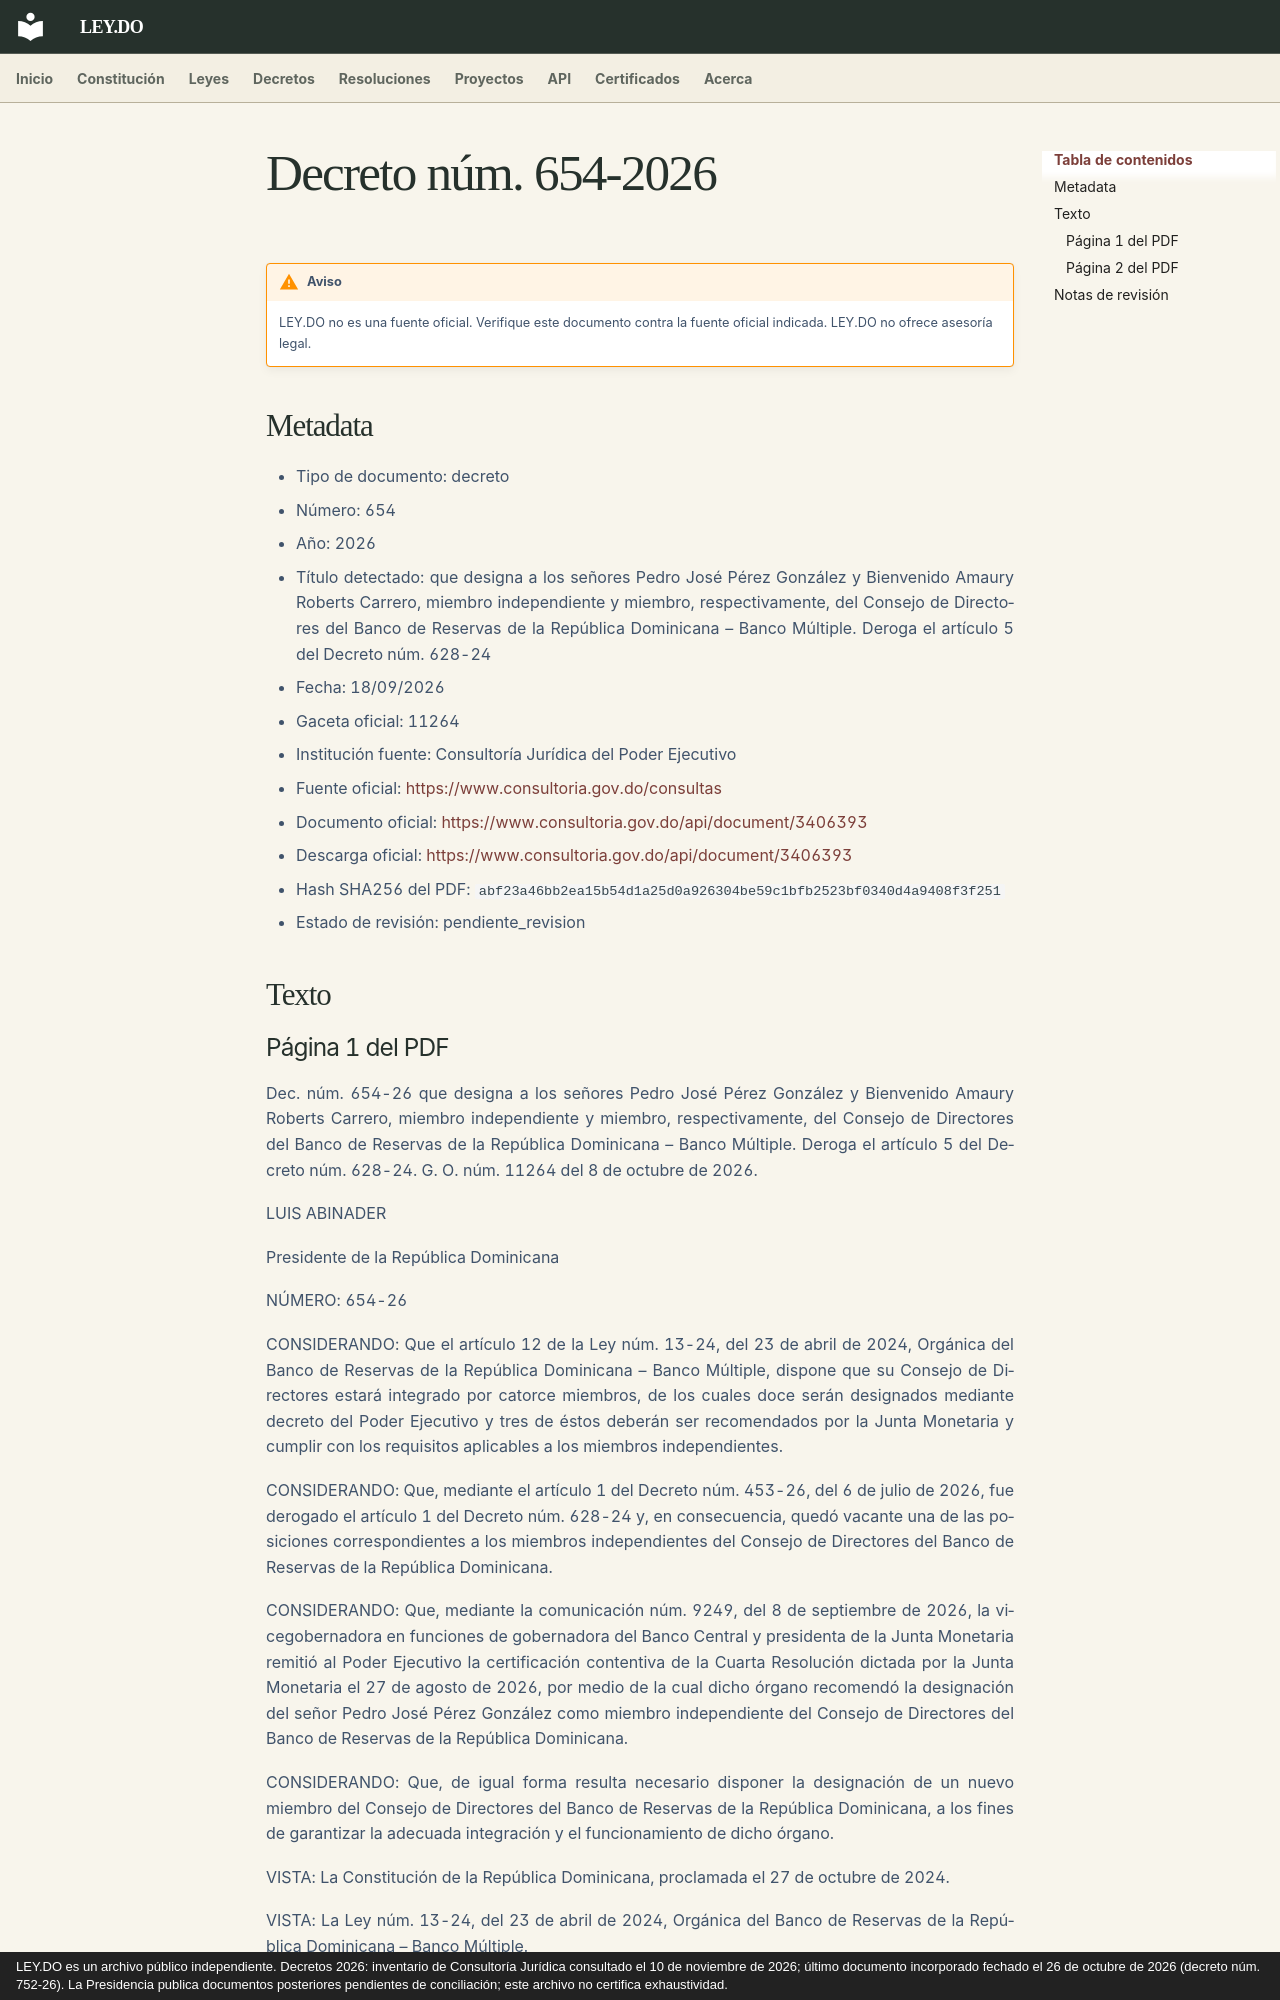

repository: ley-do/ley.do · page: decretos/2026/decreto-654-2026/index.html · generator: mkdocs · copyright: LEY.DO es un archivo público independiente. Decretos 2026: inventario de Consultoría Jurídica consultado el 10 de noviembre de 2026; último documento incorporado fechado el 26 de octubre de 2026 (decreto núm. 752-26). La Presidencia publica documentos posteriores pendientes de conciliación; este archivo no certifica exhaustividad.

# Decreto núm. 654-2026

!!! warning "Aviso"
    LEY.DO no es una fuente oficial. Verifique este documento contra la fuente oficial indicada.
    LEY.DO no ofrece asesoría legal.

## Metadata

- Tipo de documento: decreto
- Número: 654
- Año: 2026
- Título detectado: que designa a los señores Pedro José Pérez González y Bienvenido Amaury Roberts Carrero, miembro independiente y miembro, respectivamente, del Consejo de Directores del Banco de Reservas de la República Dominicana – Banco Múltiple. Deroga el artículo 5 del Decreto núm. 628-24
- Fecha: 18/09/2026
- Gaceta oficial: 11264
- Institución fuente: Consultoría Jurídica del Poder Ejecutivo
- Fuente oficial: [https://www.consultoria.gov.do/consultas](https://www.consultoria.gov.do/consultas)
- Documento oficial: [https://www.consultoria.gov.do/api/document/3406393](https://www.consultoria.gov.do/api/document/3406393)
- Descarga oficial: [https://www.consultoria.gov.do/api/document/3406393](https://www.consultoria.gov.do/api/document/3406393)
- Hash SHA256 del PDF: `abf23a46bb2ea15b54d1a25d0a926304be59c1bfb2523bf0340d4a9408f3f251`
- Estado de revisión: pendiente_revision

## Texto
